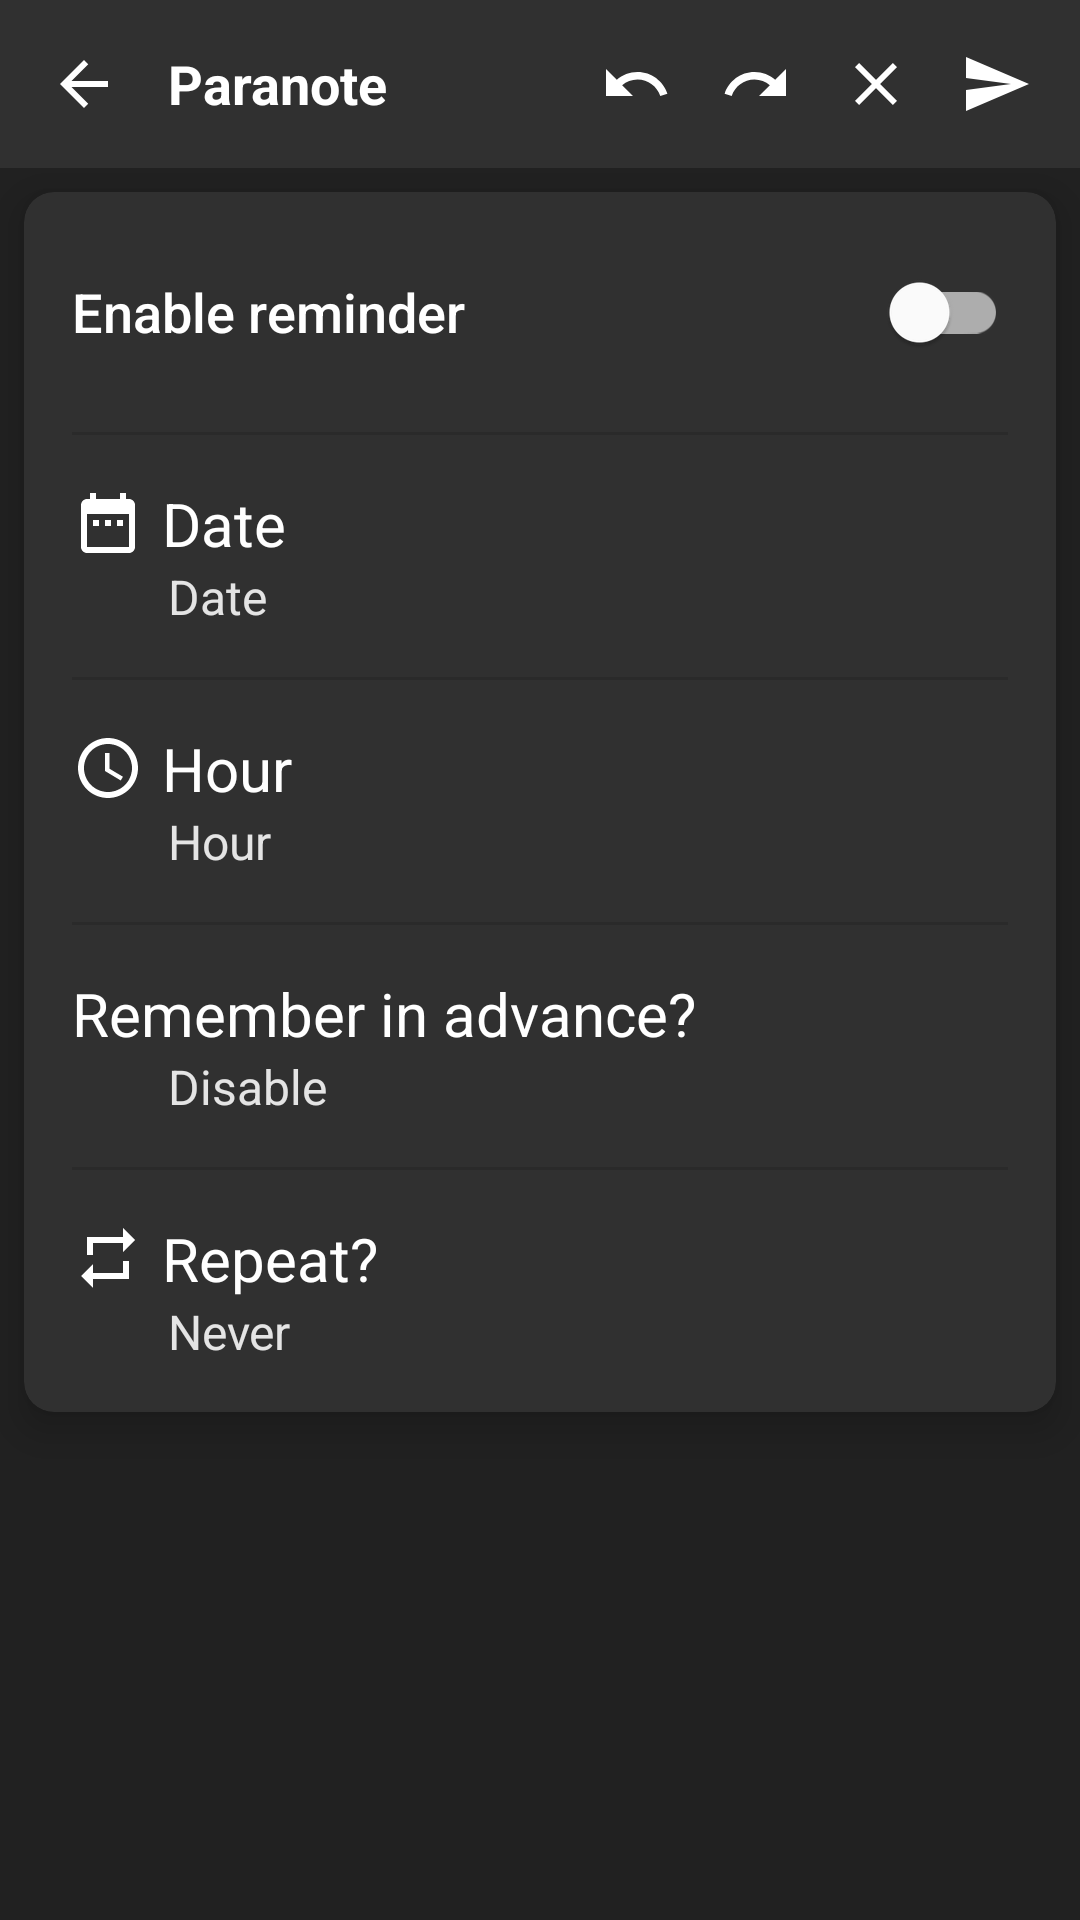

Android layout source for this screen:
<!-- AndroidManifest.xml: application theme DarkTheme -->
<!-- res/layout/bottom_sheet_reminder.xml -->
<?xml version="1.0" encoding="utf-8"?>
<LinearLayout
    xmlns:android="http://schemas.android.com/apk/res/android"
    xmlns:app="http://schemas.android.com/apk/res-auto"
    android:id="@+id/bottom_sheet_reminder"
    android:layout_width="match_parent"
    android:layout_height="match_parent"
    android:background="?attr/backgroundColor"
    android:orientation="vertical">

    <include layout="@layout/bottom_sheet_toolbar" />

    <com.google.android.material.card.MaterialCardView
        android:layout_width="match_parent"
        android:layout_height="wrap_content"
        android:layout_margin="@dimen/layout_margin_min"
        app:cardElevation="@dimen/elevation_card_view"
        app:cardCornerRadius="@dimen/corner_radius_min"
        app:cardBackgroundColor="?attr/backgroundToolbarColor">

        <LinearLayout
            android:layout_width="match_parent"
            android:layout_height="wrap_content"
            android:orientation="vertical">

            <com.google.android.material.switchmaterial.SwitchMaterial
                android:id="@+id/switch_reminder"
                android:layout_width="match_parent"
                android:layout_height="wrap_content"
                android:layout_margin="@dimen/layout_margin_max"
                android:text="@string/text_view_reminder_disable"
                android:textColor="?attr/backgroundViewColor"
                android:textSize="@dimen/text_title_min"
                android:textAppearance="@style/TextAppearance.AppCompat.Body2"
                app:layout_constraintBottom_toBottomOf="parent"
                app:layout_constraintEnd_toEndOf="parent"
                app:layout_constraintTop_toTopOf="parent" />

            <View
                android:layout_width="match_parent"
                android:layout_height="1dp"
                android:layout_marginStart="@dimen/layout_margin_max"
                android:layout_marginEnd="@dimen/layout_margin_max"
                android:background="?android:attr/listDivider" />

            <LinearLayout
                android:id="@+id/card_view_date"
                android:layout_width="match_parent"
                android:layout_height="wrap_content"
                android:orientation="vertical"
                android:layout_margin="@dimen/layout_margin_max">

                <com.google.android.material.textview.MaterialTextView
                    android:layout_width="match_parent"
                    android:layout_height="wrap_content"
                    android:text="@string/text_view_reminder_date"
                    android:textSize="@dimen/text_title_max"
                    android:drawableStart="@drawable/ic_drawable_date"
                    android:drawablePadding="@dimen/layout_padding_max"
                    android:textColor="?attr/backgroundViewColor" />

                <com.google.android.material.textview.MaterialTextView
                    android:id="@+id/text_view_date"
                    android:layout_width="match_parent"
                    android:layout_height="wrap_content"
                    android:hint="@string/text_view_reminder_date"
                    android:textSize="@dimen/text_body_max"
                    android:layout_marginStart="@dimen/layout_margin_big"
                    android:textColor="?attr/backgroundViewColor" />

            </LinearLayout>

            <View
                android:layout_width="match_parent"
                android:layout_height="1dp"
                android:layout_marginStart="@dimen/layout_margin_max"
                android:layout_marginEnd="@dimen/layout_margin_max"
                android:background="?android:attr/listDivider" />

            <LinearLayout
                android:id="@+id/card_view_hour"
                android:layout_width="match_parent"
                android:layout_height="wrap_content"
                android:orientation="vertical"
                android:layout_margin="@dimen/layout_margin_max">

                <com.google.android.material.textview.MaterialTextView
                    android:layout_width="match_parent"
                    android:layout_height="wrap_content"
                    android:text="@string/text_view_reminder_hour"
                    android:textSize="@dimen/text_title_max"
                    android:drawableStart="@drawable/ic_drawable_hour"
                    android:drawablePadding="@dimen/layout_padding_max"
                    android:textColor="?attr/backgroundViewColor" />

                <com.google.android.material.textview.MaterialTextView
                    android:id="@+id/text_view_hour"
                    android:layout_width="match_parent"
                    android:layout_height="wrap_content"
                    android:hint="@string/text_view_reminder_hour"
                    android:textSize="@dimen/text_body_max"
                    android:layout_marginStart="@dimen/layout_margin_big"
                    android:textColor="?attr/backgroundViewColor" />

            </LinearLayout>

            <View
                android:layout_width="match_parent"
                android:layout_height="1dp"
                android:layout_marginStart="@dimen/layout_margin_max"
                android:layout_marginEnd="@dimen/layout_margin_max"
                android:background="?android:attr/listDivider" />

            <LinearLayout
                android:id="@+id/card_view_advance"
                android:layout_width="match_parent"
                android:layout_height="wrap_content"
                android:orientation="vertical"
                android:layout_margin="@dimen/layout_margin_max">

                <com.google.android.material.textview.MaterialTextView
                    android:layout_width="match_parent"
                    android:layout_height="wrap_content"
                    android:text="@string/text_view_reminder_advance"
                    android:textSize="@dimen/text_title_max"
                    android:drawableStart="@drawable/ic_drawable_check"
                    android:drawablePadding="@dimen/layout_padding_max"
                    android:textColor="?attr/backgroundViewColor" />

                <com.google.android.material.textview.MaterialTextView
                    android:id="@+id/text_view_advance"
                    android:layout_width="match_parent"
                    android:layout_height="wrap_content"
                    android:hint="@array/text_view_advance_options"
                    android:textSize="@dimen/text_body_max"
                    android:layout_marginStart="@dimen/layout_margin_big"
                    android:textColor="?attr/backgroundViewColor" />

            </LinearLayout>

            <View
                android:layout_width="match_parent"
                android:layout_height="1dp"
                android:layout_marginStart="@dimen/layout_margin_max"
                android:layout_marginEnd="@dimen/layout_margin_max"
                android:background="?android:attr/listDivider" />

            <LinearLayout
                android:id="@+id/card_view_repeat"
                android:layout_width="match_parent"
                android:layout_height="wrap_content"
                android:orientation="vertical"
                android:layout_margin="@dimen/layout_margin_max">

                <com.google.android.material.textview.MaterialTextView
                    android:layout_width="match_parent"
                    android:layout_height="wrap_content"
                    android:text="@string/text_view_reminder_repeat"
                    android:textSize="@dimen/text_title_max"
                    android:drawableStart="@drawable/ic_drawable_repeat"
                    android:drawablePadding="@dimen/layout_padding_max"
                    android:textColor="?attr/backgroundViewColor" />

                <com.google.android.material.textview.MaterialTextView
                    android:id="@+id/text_view_repeat"
                    android:layout_width="match_parent"
                    android:layout_height="wrap_content"
                    android:hint="@array/text_view_repeat_options"
                    android:textSize="@dimen/text_body_max"
                    android:layout_marginStart="@dimen/layout_margin_big"
                    android:textColor="?attr/backgroundViewColor" />

            </LinearLayout>

        </LinearLayout>

    </com.google.android.material.card.MaterialCardView>

</LinearLayout>
<!-- res/layout/bottom_sheet_toolbar.xml (included above) -->
<?xml version="1.0" encoding="utf-8"?>
<com.google.android.material.appbar.AppBarLayout
    xmlns:android="http://schemas.android.com/apk/res/android"
    xmlns:app="http://schemas.android.com/apk/res-auto"
    android:layout_width="match_parent"
    android:layout_height="?attr/actionBarSize"
    android:elevation="0dp"
    android:animateLayoutChanges="true"
    android:stateListAnimator="@null">

    <androidx.constraintlayout.widget.ConstraintLayout
        android:id="@+id/material_bottom_toolbar"
        android:layout_width="match_parent"
        android:layout_height="match_parent"
        android:elevation="0dp"
        android:background="?attr/backgroundToolbarColor">

        <androidx.appcompat.widget.AppCompatImageView
            android:id="@+id/image_view_back"
            android:layout_width="@dimen/menu_item_image_size"
            android:layout_height="@dimen/menu_item_image_size"
            android:layout_gravity="center|end"
            android:src="@drawable/ic_drawable_back"
            android:layout_margin="@dimen/layout_margin_max"
            app:tint="?attr/backgroundViewColor"
            app:layout_constraintBottom_toBottomOf="parent"
            app:layout_constraintStart_toStartOf="parent"
            app:layout_constraintTop_toTopOf="parent" />

        <androidx.appcompat.widget.AppCompatTextView
            android:id="@+id/text_view_title"
            android:layout_width="0dp"
            android:layout_height="match_parent"
            android:layout_marginStart="@dimen/layout_margin_max"
            android:background="@null"
            android:gravity="center|start"
            android:text="@string/app_name"
            android:textAppearance="@style/TextAppearance.AppCompat.Body1"
            android:textColor="?attr/backgroundViewColor"
            android:textSize="@dimen/text_title_min"
            android:textStyle="bold"
            app:layout_constraintVertical_bias="0.0"
            app:layout_constraintHorizontal_bias="0.0"
            app:layout_constraintTop_toTopOf="parent"
            app:layout_constraintBottom_toBottomOf="parent"
            app:layout_constraintEnd_toStartOf="@+id/image_view_undo"
            app:layout_constraintStart_toEndOf="@+id/image_view_back" />

        <androidx.appcompat.widget.AppCompatImageView
            android:id="@+id/image_view_undo"
            android:layout_width="@dimen/menu_item_image_size"
            android:layout_height="@dimen/menu_item_image_size"
            android:layout_margin="@dimen/layout_margin_max"
            android:src="@drawable/ic_drawable_undo"
            app:tint="?attr/backgroundViewColor"
            app:layout_constraintTop_toTopOf="parent"
            app:layout_constraintBottom_toBottomOf="parent"
            app:layout_constraintEnd_toStartOf="@+id/image_view_redo" />

        <androidx.appcompat.widget.AppCompatImageView
            android:id="@+id/image_view_redo"
            android:layout_width="@dimen/menu_item_image_size"
            android:layout_height="@dimen/menu_item_image_size"
            android:layout_margin="@dimen/layout_margin_max"
            android:src="@drawable/ic_drawable_redo"
            app:tint="?attr/backgroundViewColor"
            app:layout_constraintTop_toTopOf="parent"
            app:layout_constraintBottom_toBottomOf="parent"
            app:layout_constraintEnd_toStartOf="@+id/image_view_clear" />

        <androidx.appcompat.widget.AppCompatImageView
            android:id="@+id/image_view_clear"
            android:layout_width="@dimen/menu_item_image_size"
            android:layout_height="@dimen/menu_item_image_size"
            android:layout_margin="@dimen/layout_margin_max"
            android:src="@drawable/ic_drawable_close"
            app:tint="?attr/backgroundViewColor"
            app:layout_constraintTop_toTopOf="parent"
            app:layout_constraintBottom_toBottomOf="parent"
            app:layout_constraintEnd_toStartOf="@+id/image_view_send" />

        <androidx.appcompat.widget.AppCompatImageView
            android:id="@+id/image_view_send"
            android:layout_width="@dimen/menu_item_image_size"
            android:layout_height="@dimen/menu_item_image_size"
            android:src="@drawable/ic_drawable_send"
            android:layout_margin="@dimen/layout_margin_max"
            app:tint="?attr/backgroundViewColor"
            app:layout_constraintEnd_toEndOf="parent"
            app:layout_constraintTop_toTopOf="parent"
            app:layout_constraintBottom_toBottomOf="parent" />

    </androidx.constraintlayout.widget.ConstraintLayout>

</com.google.android.material.appbar.AppBarLayout>
<!-- resources referenced by this layout -->
<resources>
  <string-array name="text_view_advance_options">
          <item>Disable</item>
          <item>5 minutes</item>
          <item>10 minutes</item>
          <item>30 minutes</item>
          <item>60 minutes</item>
      </string-array>
  <string-array name="text_view_repeat_options">
          <item>Never</item>
          <item>Daily</item>
          <item>Weekly</item>
          <item>Monthly</item>
      </string-array>
  <dimen name="corner_radius_min">10dp</dimen>
  <dimen name="elevation_card_view">8dp</dimen>
  <dimen name="layout_margin_big">32dp</dimen>
  <dimen name="layout_margin_max">16dp</dimen>
  <dimen name="layout_margin_min">8dp</dimen>
  <dimen name="layout_padding_max">6dp</dimen>
  <dimen name="menu_item_image_size">24dp</dimen>
  <dimen name="text_body_max">16sp</dimen>
  <dimen name="text_title_max">20sp</dimen>
  <dimen name="text_title_min">18sp</dimen>
  <!-- drawable ic_drawable_back (drawable) -->
  <vector xmlns:android="http://schemas.android.com/apk/res/android"
          android:width="24dp"
          android:height="24dp"
          android:viewportWidth="24.0"
          android:viewportHeight="24.0"
          android:tint="?attr/backgroundViewColor">
      <path
          android:fillColor="#FFFFFF"
          android:pathData="M20,11H7.83l5.59,-5.59L12,4l-8,8 8,8 1.41,-1.41L7.83,13H20v-2z"/>
  </vector>
  <!-- drawable ic_drawable_repeat (drawable) -->
  <vector xmlns:android="http://schemas.android.com/apk/res/android"
      android:width="24dp"
      android:height="24dp"
      android:viewportWidth="24"
      android:viewportHeight="24"
      android:tint="?attr/backgroundViewColor">
    <path
        android:fillColor="#FFFFFF"
        android:pathData="M7,7h10v3l4,-4 -4,-4v3L5,5v6h2L7,7zM17,17L7,17v-3l-4,4 4,4v-3h12v-6h-2v4z"/>
  </vector>
  <!-- drawable ic_drawable_send (drawable) -->
  <vector xmlns:android="http://schemas.android.com/apk/res/android"
          android:width="24dp"
          android:height="24dp"
          android:viewportWidth="24.0"
          android:viewportHeight="24.0"
          android:tint="?attr/backgroundViewColor">
      <path
          android:fillColor="#FFFFFF"
          android:pathData="M2.01,21L23,12 2.01,3 2,10l15,2 -15,2z"/>
  </vector>
  <string name="app_name">Paranote</string>
  <string name="text_view_reminder_advance">Remember in advance?</string>
  <string name="text_view_reminder_date">Date</string>
  <string name="text_view_reminder_disable">Enable reminder</string>
  <string name="text_view_reminder_hour">Hour</string>
  <string name="text_view_reminder_repeat">Repeat?</string>
  <color name="colorDarkMode">#212121</color>
  <color name="colorAccent">#8E24AA</color>
  <color name="colorDarkToolbar">#303030</color>
  <color name="colorDarkViews">#FFFFFF</color>
  <color name="colorLightMode">#FFFFFF</color>
  <color name="colorDarkHint">#E4E4E4</color>
  <style name="ActionModeTheme" parent="Widget.AppCompat.ActionMode">
          <item name="background">@color/colorAccent</item>
      </style>
  <style name="FloatingActionButtonTheme" parent="Widget.MaterialComponents.FloatingActionButton">
          <item name="materialThemeOverlay">@style/FloatingActionButtonThemeOverlay</item>
      </style>
  <style name="WindowAnimationTransition">
          <item name="android:windowEnterAnimation">@android:anim/fade_in</item>
          <item name="android:windowExitAnimation">@android:anim/fade_out</item>
      </style>
  <style name="FloatingActionButtonThemeOverlay" parent="">
          <item name="colorSecondary">@color/colorAccent</item>
          <item name="colorOnSecondary">@color/colorLightMode</item>
      </style>
</resources>
